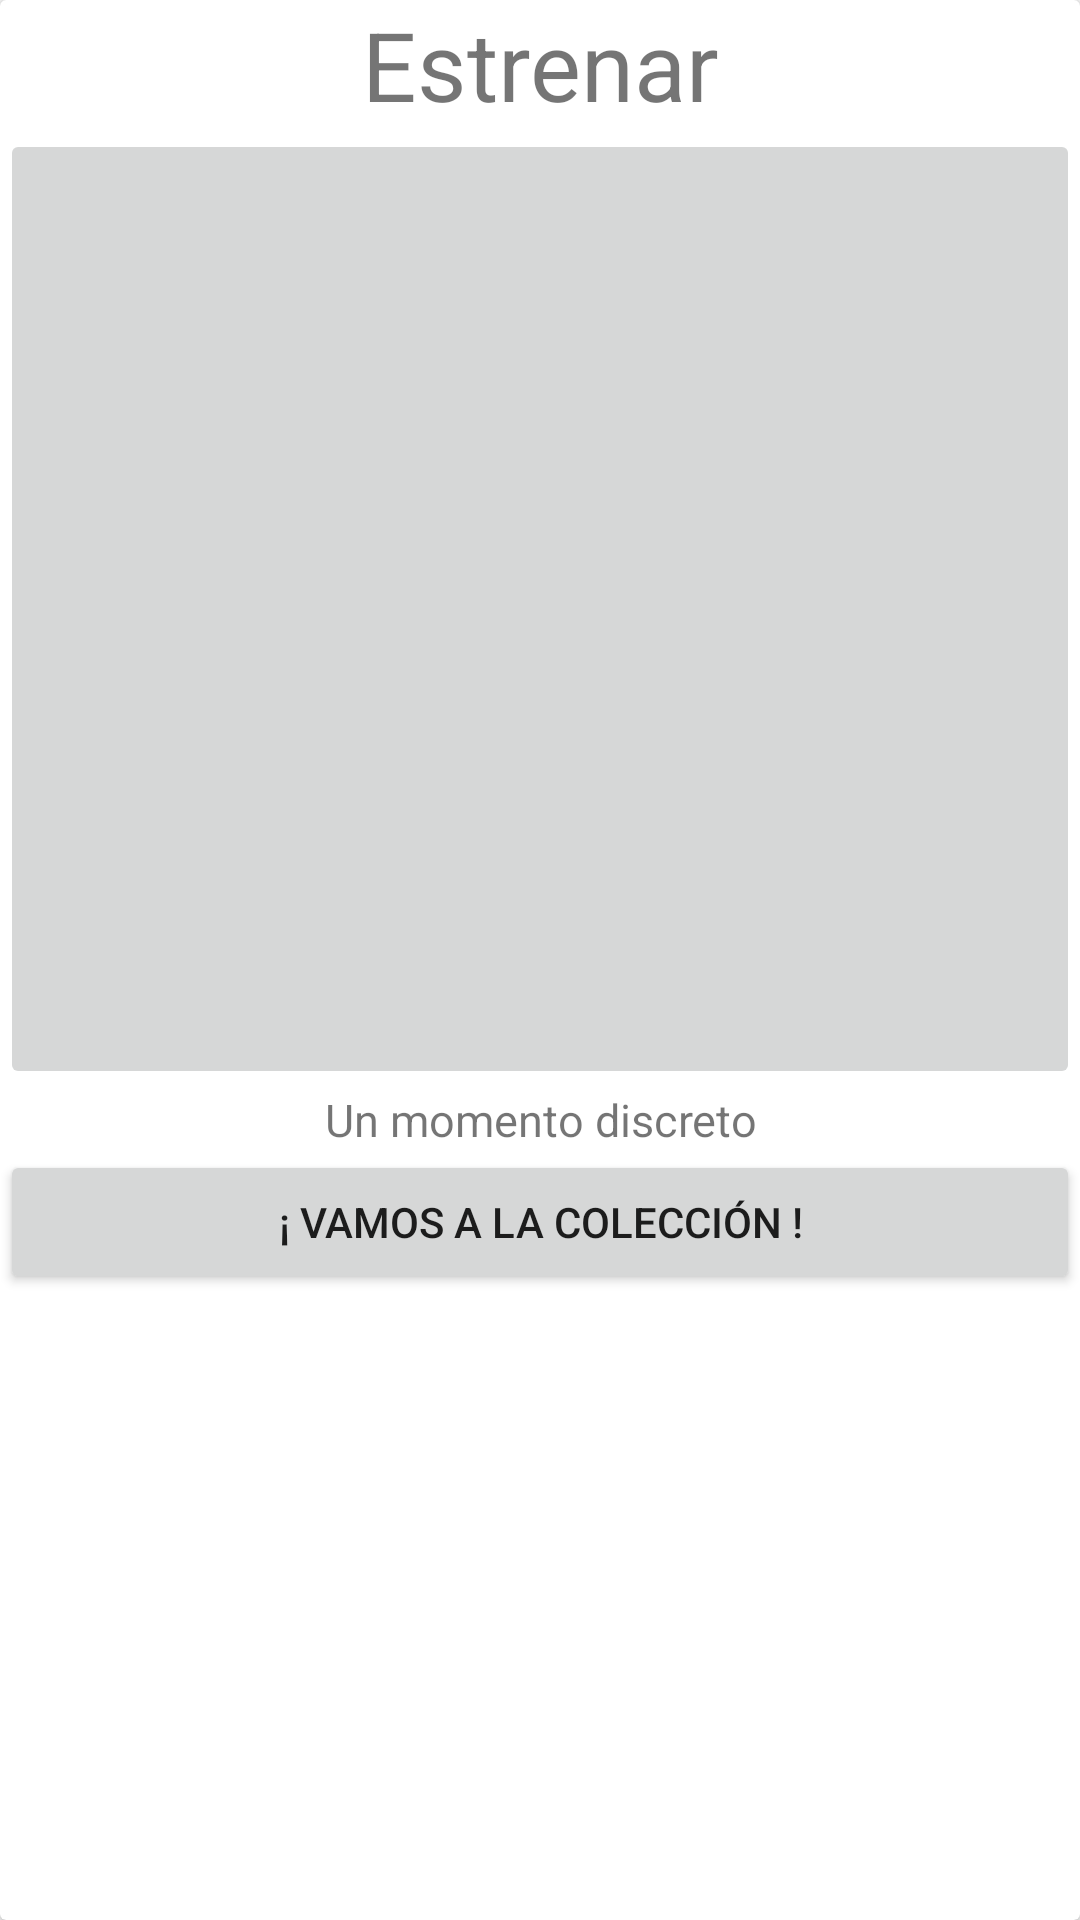

This screen was rendered from an Android layout file. Write that file and the resources it references.
<!-- AndroidManifest.xml: application theme Theme.MyApplication -->
<!-- res/layout/cardview_producto.xml -->
<?xml version="1.0" encoding="utf-8"?>
<androidx.cardview.widget.CardView xmlns:android="http://schemas.android.com/apk/res/android"
    android:layout_width="match_parent"
    android:layout_height="match_parent"
    android:orientation="vertical">
    <androidx.appcompat.widget.LinearLayoutCompat
        android:layout_width="match_parent"
        android:layout_height="match_parent"
        android:orientation="vertical">
        <TextView
            android:layout_width="match_parent"
            android:layout_height="wrap_content"
            android:id="@+id/txCvTitulo"
            android:text="Estrenar"
            android:textSize="32sp"
            android:gravity="center"
            />
        <ImageButton
            android:layout_width="match_parent"
            android:layout_height="320dp"
            android:src="@drawable/zapatos"
            android:scaleType="fitXY"
            android:id="@+id/imgbCVProducto"
            />
        <TextView
            android:layout_width="match_parent"
            android:layout_height="wrap_content"
            android:text="Un momento discreto"
            android:textSize="15sp"
            android:gravity="center"
            android:id="@+id/txtCvDescribe"
            />
        <Button
            android:layout_width="match_parent"
            android:layout_height="wrap_content"
            android:text="¡ Vamos a la colección !"
            android:id="@+id/btnCVcoleccion"
            />
    </androidx.appcompat.widget.LinearLayoutCompat>
</androidx.cardview.widget.CardView>
<!-- resources referenced by this layout -->
<resources>
  <style name="Theme.MyApplication" parent="Theme.AppCompat.DayNight.NoActionBar">
          
          <item name="colorPrimary">@color/primary_color</item>
          <item name="colorPrimaryVariant">@color/dark_primary_color</item>
          <item name="colorOnPrimary">@color/white</item>
          
          <item name="colorSecondary">@color/teal_200</item>
          <item name="colorSecondaryVariant">@color/teal_700</item>
          <item name="colorOnSecondary">@color/black</item>
          
          <item name="android:statusBarColor" tools:targetApi="l">?attr/colorPrimaryVariant</item>
          
      </style>
  <color name="primary_color">#607D8B</color>
  <color name="dark_primary_color">#455A64</color>
  <color name="white">#FFFFFFFF</color>
  <color name="teal_200">#FF03DAC5</color>
  <color name="teal_700">#FF018786</color>
  <color name="black">#FF000000</color>
</resources>
